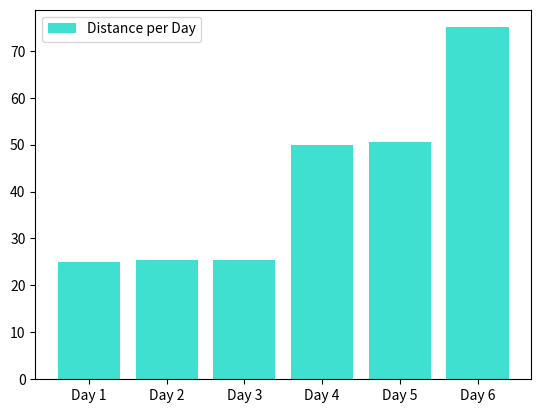

This figure's Python source:
#!/usr/bin/env python
# coding: utf-8

# In[53]:


#Map It! - Butterfly Stroke in Swimming

import matplotlib.pyplot as plt
import numpy as np
get_ipython().run_line_magic('matplotlib', 'inline')

# d in meters

day = ['Day 1','Day 2','Day 3','Day 4','Day 5', 'Day 6']
meters = [25, 25.5, 25.5, 50, 50.5, 75]

#establishing features
plt.bar(day, meters, label = 'Distance per Day', color = 'Turquoise')
plt.xticks(day)
plt.legend()
plt.show()


# In[ ]:




